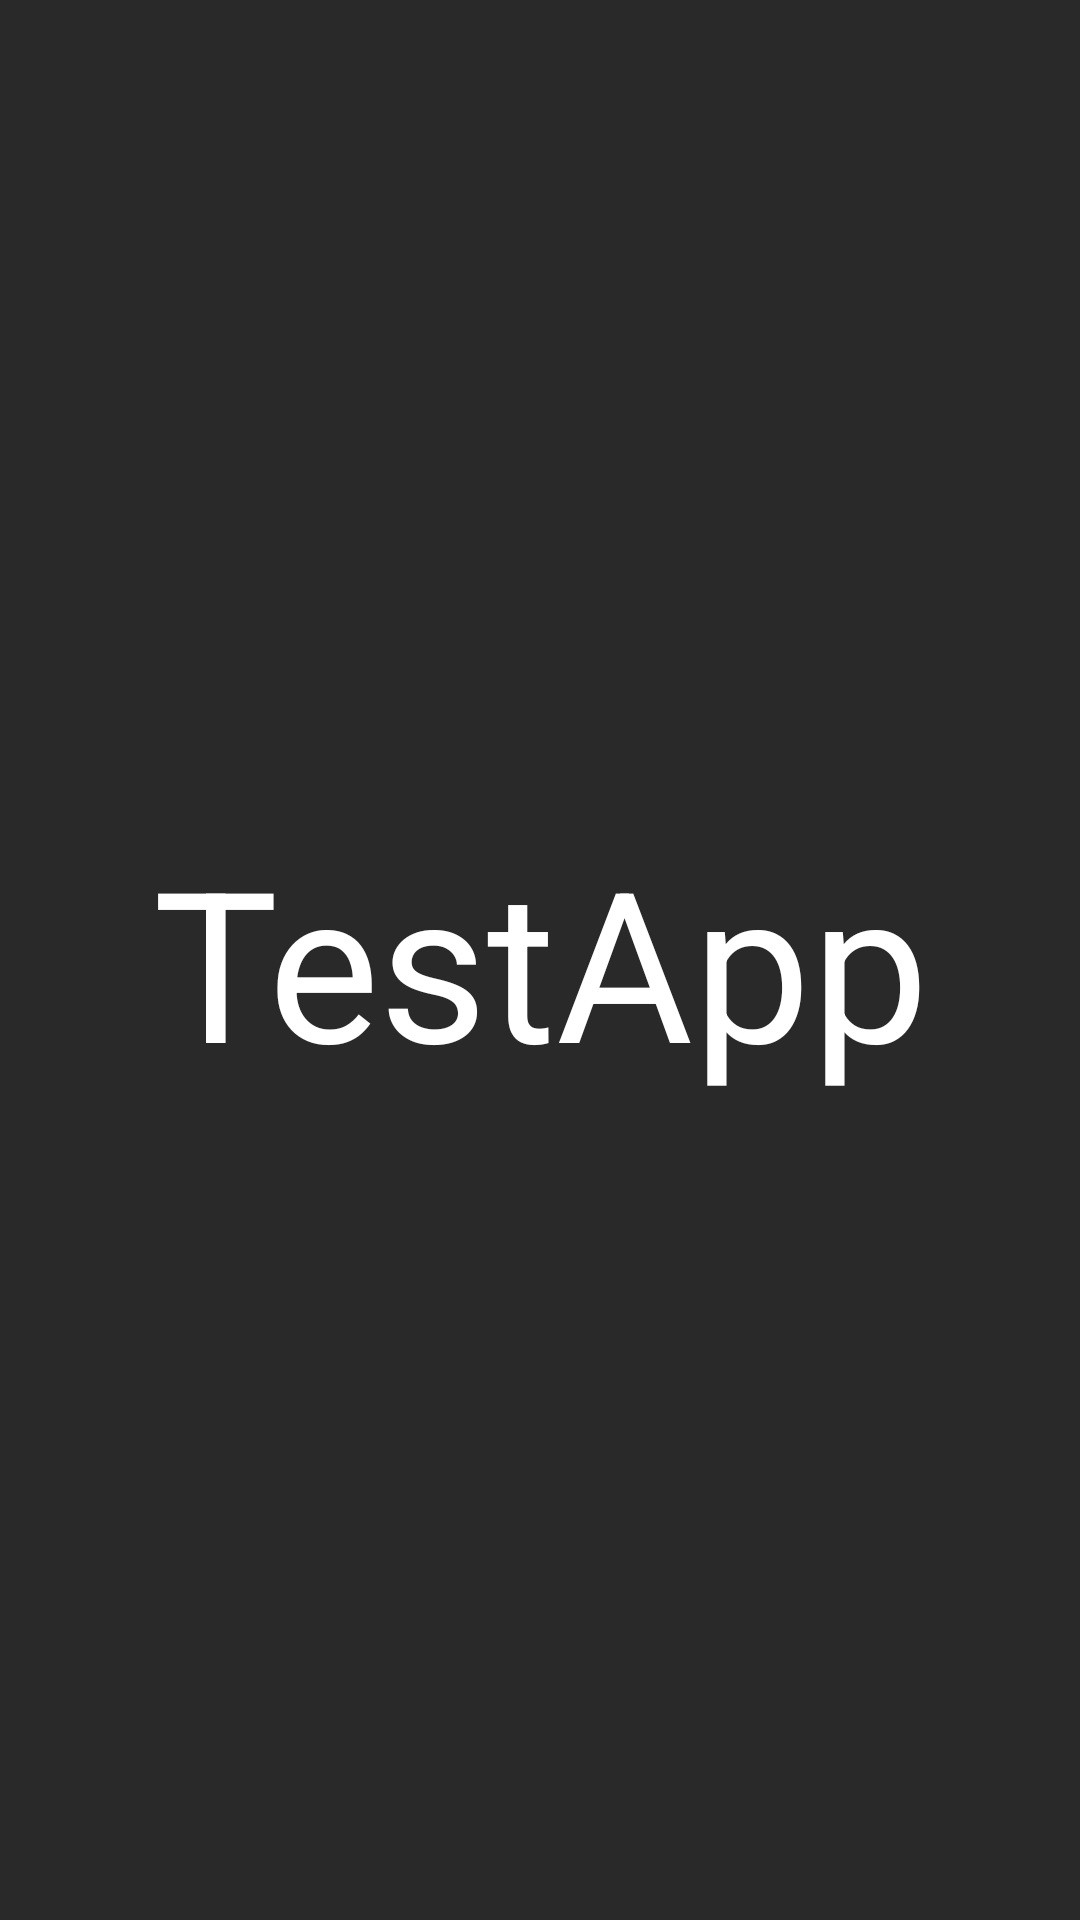

The Android layout XML behind this screen, and the referenced resources:
<!-- AndroidManifest.xml: application theme Theme.TestApp.Launcher -->
<!-- res/layout/activity_main.xml -->
<?xml version="1.0" encoding="utf-8"?>
<androidx.constraintlayout.widget.ConstraintLayout xmlns:android="http://schemas.android.com/apk/res/android"
    xmlns:app="http://schemas.android.com/apk/res-auto"
    xmlns:tools="http://schemas.android.com/tools"
    android:layout_width="match_parent"
    android:layout_height="match_parent"
    android:drawable="@drawable/background_splash_screen"
    tools:context=".presentation.MainActivity">

    <TextView
        android:id="@+id/splash_screen_hello_text_view"
        android:layout_width="wrap_content"
        android:layout_height="wrap_content"
        android:text="@string/app_name"
        android:textColor="@color/white"
        android:ellipsize="none"
        android:gravity="center"
        android:maxLines="1"
        android:textSize="70sp"
        app:layout_constraintBottom_toBottomOf="parent"
        app:layout_constraintEnd_toEndOf="parent"
        app:layout_constraintStart_toStartOf="parent"
        app:layout_constraintTop_toTopOf="parent" />

</androidx.constraintlayout.widget.ConstraintLayout>
<!-- resources referenced by this layout -->
<resources>
  <color name="white">#FFFFFFFF</color>
  <!-- drawable background_splash_screen (drawable-v24) -->
  <?xml version="1.0" encoding="utf-8"?>
  <layer-list xmlns:android="http://schemas.android.com/apk/res/android" android:opacity="opaque">
  
      
      <item android:drawable="@color/splash_screen_bg"/>
  
  </layer-list>
  <string name="app_name">TestApp</string>
  <style name="Theme.TestApp.Launcher" parent="Theme.MaterialComponents.Light.NoActionBar">
          <item name="android:windowBackground">@drawable/background_splash_screen</item>
          
          
      </style>
  <color name="splash_screen_bg">#292929</color>
</resources>
